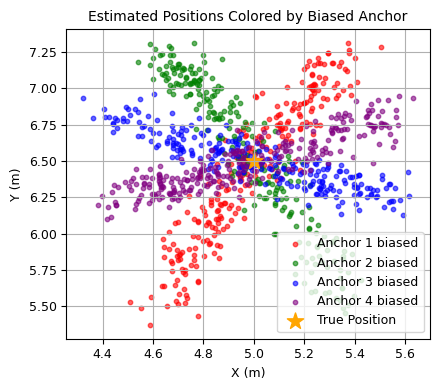
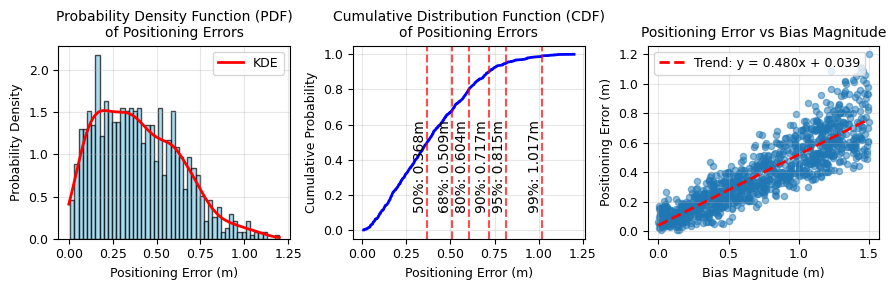

The script that saved these images, in order:
import numpy as np
import matplotlib.pyplot as plt
import random
from scipy.optimize import least_squares
from scipy import stats

# Set global font to Times New Roman
plt.rcParams['font.family'] = 'Times New Roman'
plt.rcParams['font.size'] = 10
plt.rcParams['mathtext.fontset'] = 'stix'  # For mathematical symbols

# Optional: Set other font-related parameters for better appearance
plt.rcParams['axes.titlesize'] = 10
plt.rcParams['axes.labelsize'] = 9
plt.rcParams['xtick.labelsize'] = 9
plt.rcParams['ytick.labelsize'] = 9
plt.rcParams['legend.fontsize'] = 9
plt.rcParams['figure.titlesize'] = 9

# Set random seed for reproducibility
np.random.seed(42)

# Define four anchor positions (x, y)
anchors = np.array([
    [0, 0],    # Anchor 1
    [10, 0],   # Anchor 2
    [10, 5],  # Anchor 3
    [0, 5]    # Anchor 4
])

noise_sigma = 0.1
noise_mean = 0.0
bias_magnitude = 1.5
num_anchors = 4

# Define the true tag position
true_position = np.array([5.0, 6.5])

# Weight matrix (inverse of covariance)
W = np.eye(num_anchors) / (noise_sigma ** 2)

# Distance measurement function with noise and bias
def measure_distance(true_pos, anchor_pos, bias_anchor=None, bias_value=0):
    """Calculate distance measurement with noise and optional bias"""
    true_dist = np.linalg.norm(true_pos - anchor_pos)
    # Add Gaussian noise (standard deviation 5cm)
    noise = np.random.normal(noise_mean, noise_sigma)
    
    # Add bias to the specified anchor
    if bias_anchor is not None and np.array_equal(anchor_pos, bias_anchor):
        measured_dist = true_dist + noise + bias_value
    else:
        measured_dist = true_dist + noise
        
    return max(measured_dist, 0)  # Ensure non-negative distance

# Nonlinear least squares position estimation
def trilateration_error(x, anchors, measurements):
    """Error function for trilateration"""
    return [np.linalg.norm(x - anchors[i]) - measurements[i] for i in range(len(anchors))]

def estimate_position(anchors, measurements):
    """Estimate position using nonlinear least squares"""
    # Initial guess (center of anchors)
    x0 = np.mean(anchors, axis=0)
    
    try:
        result = least_squares(trilateration_error, x0, args=(anchors, measurements))
        return result.x
    except:
        return np.array([np.nan, np.nan])

# Perform 1000 experiments
estimated_positions = []
bias_anchor_indices = []
bias_values = []

for i in range(1000):
    # Randomly select one anchor to add bias
    bias_anchor_idx = random.randint(0, 3)
    bias_anchor = anchors[bias_anchor_idx]
    bias_anchor_indices.append(bias_anchor_idx)
    
    # Generate random bias value (|bias| ≤ 20cm)
    bias_value = random.uniform(-bias_magnitude, bias_magnitude)
    bias_values.append(bias_value)
    
    # Measure distances to all anchors
    measurements = []
    for anchor in anchors:
        dist = measure_distance(true_position, anchor, bias_anchor, bias_value)
        measurements.append(dist)
    
    # Estimate position
    estimated_pos = estimate_position(anchors, measurements)
    estimated_positions.append(estimated_pos)

# Convert to numpy arrays
estimated_positions = np.array(estimated_positions)
bias_anchor_indices = np.array(bias_anchor_indices)
bias_values = np.array(bias_values)

# Filter out invalid estimates
valid_mask = ~np.isnan(estimated_positions).any(axis=1)
valid_estimates = estimated_positions[valid_mask]
valid_bias_anchors = bias_anchor_indices[valid_mask]
valid_bias_values = bias_values[valid_mask]

# Calculate positioning errors
errors = np.linalg.norm(valid_estimates - true_position, axis=1)

# Create figure with subplots
fig, (ax2) = plt.subplots(1, 1, figsize=(4.5, 4))

# Plot 1: All estimated positions
# ax1.scatter(anchors[:, 0], anchors[:, 1], c='red', s=100, marker='^', label='Anchors')
# ax1.scatter(true_position[0], true_position[1], c='green', s=150, marker='*', label='True Position')
# ax1.scatter(valid_estimates[:, 0], valid_estimates[:, 1], c='blue', alpha=0.5, s=10, label='Estimated Positions')

# ax1.set_xlabel('X (m)')
# ax1.set_ylabel('Y (m)')
# ax1.set_title('UWB Positioning with Anchor Bias (1000 trials)')
# ax1.legend()
# ax1.grid(True)
# ax1.axis('equal')

# Plot 2: Color by which anchor had bias
colors = ['red', 'green', 'blue', 'purple']
for i in range(4):
    mask = valid_bias_anchors == i
    ax2.scatter(valid_estimates[mask, 0], valid_estimates[mask, 1], 
               c=colors[i], alpha=0.6, s=10, label=f'Anchor {i+1} biased')

# ax2.scatter(anchors[:, 0], anchors[:, 1], c='black', s=100, marker='^', label='Anchors')
ax2.scatter(true_position[0], true_position[1], c='orange', s=150, marker='*', label='True Position')
# ax2.set_xlim(3, 6)
# ax2.set_ylim(5.2, 7.5)
ax2.set_xlabel('X (m)')
ax2.set_ylabel('Y (m)')
ax2.set_title('Estimated Positions Colored by Biased Anchor')
ax2.legend()
ax2.grid(True)
plt.savefig('uwb_biased_anchor_sims.pdf', dpi=300, bbox_inches='tight')

plt.tight_layout()

# Create figure with subplots for probability curves
fig1, (ax1, ax2, ax3) = plt.subplots(1, 3, figsize=(9, 3))

# Plot 1: Probability Density Function (PDF)
ax1.hist(errors, bins=50, density=True, alpha=0.7, color='skyblue', edgecolor='black')
# Add KDE curve
kde = stats.gaussian_kde(errors)
x_range = np.linspace(0, np.max(errors), 200)
ax1.plot(x_range, kde(x_range), 'r-', linewidth=2, label='KDE')
ax1.set_xlabel('Positioning Error (m)')
ax1.set_ylabel('Probability Density')
ax1.set_title('Probability Density Function (PDF)\nof Positioning Errors')
ax1.grid(True, alpha=0.3)
ax1.legend()

# Plot 2: Cumulative Distribution Function (CDF)
sorted_errors = np.sort(errors)
cdf = np.arange(1, len(sorted_errors) + 1) / len(sorted_errors)
ax2.plot(sorted_errors, cdf, 'b-', linewidth=2)
ax2.set_xlabel('Positioning Error (m)')
ax2.set_ylabel('Cumulative Probability')
ax2.set_title('Cumulative Distribution Function (CDF)\nof Positioning Errors')
ax2.grid(True, alpha=0.3)

# Add some key percentiles to CDF plot
percentiles = [50, 68, 80, 90, 95, 99]
for p in percentiles:
    error_p = np.percentile(errors, p)
    ax2.axvline(x=error_p, color='red', linestyle='--', alpha=0.7)
    ax2.text(error_p, 0.1, f'{p}%: {error_p:.3f}m', 
             rotation=90, ha='right', va='bottom')

# Plot 3: Error vs Bias Magnitude scatter plot
ax3.scatter(np.abs(valid_bias_values), errors, alpha=0.5, s=20)
ax3.set_xlabel('Bias Magnitude (m)')
ax3.set_ylabel('Positioning Error (m)')
ax3.set_title('Positioning Error vs Bias Magnitude')
ax3.grid(True, alpha=0.3)

# Add trend line
z = np.polyfit(np.abs(valid_bias_values), errors, 1)
p = np.poly1d(z)
x_trend = np.linspace(0, np.max(np.abs(valid_bias_values)), 100)
ax3.plot(x_trend, p(x_trend), "r--", linewidth=2, 
         label=f'Trend: y = {z[0]:.3f}x + {z[1]:.3f}')
ax3.legend()
plt.savefig('uwb_positioning_errors.pdf', dpi=300, bbox_inches='tight')
plt.tight_layout()

# # Create additional figure for detailed statistics
# fig2, (ax4, ax5) = plt.subplots(1, 2, figsize=(15, 6))

# # Plot 4: Error distribution by biased anchor
# colors = ['red', 'green', 'blue', 'purple']
# anchor_labels = ['Anchor 1', 'Anchor 2', 'Anchor 3', 'Anchor 4']
# error_by_anchor = []

# for i in range(4):
#     mask = valid_bias_anchors == i
#     anchor_errors = errors[mask]
#     error_by_anchor.append(anchor_errors)
    
#     # Plot individual CDFs
#     sorted_anchor_errors = np.sort(anchor_errors)
#     anchor_cdf = np.arange(1, len(sorted_anchor_errors) + 1) / len(sorted_anchor_errors)
#     ax4.plot(sorted_anchor_errors, anchor_cdf, color=colors[i], 
#              linewidth=2, label=anchor_labels[i])

# ax4.set_xlabel('Positioning Error (m)')
# ax4.set_ylabel('Cumulative Probability')
# ax4.set_title('CDF by Biased Anchor')
# ax4.legend()
# ax4.grid(True, alpha=0.3)

# # Plot 5: Box plot of errors by anchor
# box_plot_data = [errors[valid_bias_anchors == i] for i in range(4)]
# ax5.boxplot(box_plot_data, labels=anchor_labels)
# ax5.set_ylabel('Positioning Error (m)')
# ax5.set_title('Error Distribution by Biased Anchor')
# ax5.grid(True, alpha=0.3)

# plt.tight_layout()

# Display comprehensive statistics
print("=" * 60)
print("POSITIONING ERROR STATISTICS")
print("=" * 60)
print(f"Total experiments: 1000")
print(f"Valid position estimates: {len(valid_estimates)}")
print(f"Success rate: {len(valid_estimates)/1000*100:.1f}%")
print(f"\nError Statistics:")
print(f"Mean error: {np.mean(errors):.4f} m")
print(f"Median error: {np.median(errors):.4f} m")
print(f"Standard deviation: {np.std(errors):.4f} m")
print(f"Minimum error: {np.min(errors):.4f} m")
print(f"Maximum error: {np.max(errors):.4f} m")

print(f"\nKey Percentiles:")
percentiles = [50, 68, 80, 90, 95, 99, 99.9]
for p in percentiles:
    error_val = np.percentile(errors, p)
    print(f"  {p:5.1f}%: {error_val:.4f} m")

print(f"\nBias Statistics:")
print(f"Mean bias magnitude: {np.mean(np.abs(valid_bias_values)):.4f} m")
print(f"Bias standard deviation: {np.std(valid_bias_values):.4f} m")

print(f"\nCorrelation between bias magnitude and error:")
correlation = np.corrcoef(np.abs(valid_bias_values), errors)[0, 1]
print(f"Correlation coefficient: {correlation:.4f}")

# Display statistics by anchor
print(f"\nError Statistics by Biased Anchor:")
print("Anchor | Count | Mean Error | Std Error | Max Error")
print("-" * 55)
for i in range(4):
    mask = valid_bias_anchors == i
    anchor_errors = errors[mask]
    if len(anchor_errors) > 0:
        print(f"{i+1:6d} | {len(anchor_errors):5d} | {np.mean(anchor_errors):10.4f} | "
              f"{np.std(anchor_errors):9.4f} | {np.max(anchor_errors):9.4f}")

# =============================================================================
# NEW: Cost Function Landscape Visualization for Nonlinearity Analysis
# =============================================================================

# =============================================================================
# NEW: Gradient Field Visualization (without anchors)
# =============================================================================

def plot_gradient_field():
    """Plot gradient field around estimated position without anchor markers"""
    # Select a representative sample
    sample_idx = np.random.choice(len(valid_estimates), 1)[0]
    sample_est = valid_estimates[sample_idx]
    
    # Recreate measurements for this sample
    bias_anchor = anchors[valid_bias_anchors[sample_idx]]
    bias_value = valid_bias_values[sample_idx]
    measurements = []
    for anchor in anchors:
        dist = measure_distance(true_position, anchor, bias_anchor, bias_value)
        measurements.append(dist)
    
    # Create grid around estimated position
    x_range = np.linspace(sample_est[0] - 2.0, sample_est[0] + 2.0, 20)
    y_range = np.linspace(sample_est[1] - 2.0, sample_est[1] + 2.0, 20)
    X, Y = np.meshgrid(x_range, y_range)
    
    # Calculate gradient and cost
    U = np.zeros_like(X)  # Gradient x-component
    V = np.zeros_like(Y)  # Gradient y-component
    Z = np.zeros_like(X)  # Cost function values
    
    eps = 0.01  # Step size for numerical differentiation
    
    for i in range(X.shape[0]):
        for j in range(X.shape[1]):
            x_val, y_val = X[i, j], Y[i, j]
            Z[i, j] = cost_function(x_val, y_val, anchors, measurements)
            
            # Numerical gradient calculation
            grad_x = (cost_function(x_val + eps, y_val, anchors, measurements) - 
                     cost_function(x_val - eps, y_val, anchors, measurements)) / (2 * eps)
            grad_y = (cost_function(x_val, y_val + eps, anchors, measurements) - 
                     cost_function(x_val, y_val - eps, anchors, measurements)) / (2 * eps)
            
            U[i, j] = -grad_x  # Negative gradient direction (descent direction)
            V[i, j] = -grad_y
    
    # Create figure
    fig, (ax1, ax2) = plt.subplots(1, 2, figsize=(15, 6))
    
    # Subplot 1: Gradient field with streamlines
    magnitude = np.sqrt(U**2 + V**2)  # Gradient magnitude
    strm = ax1.streamplot(X, Y, U, V, color=magnitude, cmap='viridis', 
                         linewidth=1.5, density=2, arrowsize=1.5)
    ax1.set_xlabel('X (m)')
    ax1.set_ylabel('Y (m)')
    ax1.set_title('Gradient Field Visualization\n(Streamlines show negative gradient direction)')
    ax1.grid(True, alpha=0.3)
    ax1.axis('equal')
    fig.colorbar(strm.lines, ax=ax1, label='Gradient Magnitude')
    
    # Subplot 2: Gradient field with quiver plot
    # Normalize arrows for better visualization
    max_magnitude = np.max(magnitude)
    if max_magnitude > 0:
        U_norm = U / max_magnitude
        V_norm = V / max_magnitude
    else:
        U_norm = U
        V_norm = V
        
    quiver = ax2.quiver(X, Y, U_norm, V_norm, magnitude, cmap='viridis', 
                       scale=20, width=0.005, angles='xy')
    ax2.set_xlabel('X (m)')
    ax2.set_ylabel('Y (m)')
    ax2.set_title('Gradient Field with Quiver Plot\n(Normalized arrow directions)')
    ax2.grid(True, alpha=0.3)
    ax2.axis('equal')
    fig.colorbar(quiver, ax=ax2, label='Gradient Magnitude')
    
    # Mark only the estimated position (no anchors)
    for ax in [ax1, ax2]:
        ax.scatter(sample_est[0], sample_est[1], c='red', s=150, marker='*', 
                  label='Estimated Position', zorder=5)
        ax.legend()
    
    plt.tight_layout()
    plt.show()
    
    # Print gradient information
    print(f"\nGradient Analysis for Sample:")
    print(f"Estimated position: ({sample_est[0]:.3f}, {sample_est[1]:.3f})")
    print(f"Positioning error: {errors[sample_idx]:.4f} m")
    print(f"Max gradient magnitude: {np.max(magnitude):.4f}")
    print(f"Mean gradient magnitude: {np.mean(magnitude):.4f}")
    print(f"Gradient at estimated point: ({U[X.shape[0]//2, X.shape[1]//2]:.4f}, "
          f"{V[X.shape[0]//2, Y.shape[1]//2]:.4f})")

# =============================================================================
# NEW: Gradient Field Visualization with Contours (without anchors)
# =============================================================================

def plot_gradient_field_with_contours():
    """Plot gradient field with contour lines around estimated position without anchor markers"""
    # Select a representative sample
    sample_idx = np.random.choice(len(valid_estimates), 1)[0]
    sample_est = valid_estimates[sample_idx]
    
    # Recreate measurements for this sample
    bias_anchor = anchors[valid_bias_anchors[sample_idx]]
    bias_value = valid_bias_values[sample_idx]
    measurements = []
    for anchor in anchors:
        dist = measure_distance(true_position, anchor, bias_anchor, bias_value)
        measurements.append(dist)
    
    # Create grid around estimated position (denser grid for better contours)
    x_range = np.linspace(sample_est[0] - 2.0, sample_est[0] + 2.0, 30)
    y_range = np.linspace(sample_est[1] - 2.0, sample_est[1] + 2.0, 30)
    X, Y = np.meshgrid(x_range, y_range)
    
    # Calculate gradient and cost
    U = np.zeros_like(X)  # Gradient x-component
    V = np.zeros_like(Y)  # Gradient y-component
    Z = np.zeros_like(X)  # Cost function values
    
    eps = 0.01  # Step size for numerical differentiation
    
    for i in range(X.shape[0]):
        for j in range(X.shape[1]):
            x_val, y_val = X[i, j], Y[i, j]
            Z[i, j] = cost_function(x_val, y_val, anchors, measurements)
            
            # Numerical gradient calculation
            grad_x = (cost_function(x_val + eps, y_val, anchors, measurements) - 
                     cost_function(x_val - eps, y_val, anchors, measurements)) / (2 * eps)
            grad_y = (cost_function(x_val, y_val + eps, anchors, measurements) - 
                     cost_function(x_val, y_val - eps, anchors, measurements)) / (2 * eps)
            
            U[i, j] = -grad_x  # Negative gradient direction (descent direction)
            V[i, j] = -grad_y
    
    # Create figure with three subplots
    fig, (ax2) = plt.subplots(1, 1, figsize= (5, 4))
    
    # Subplot 1: Gradient field with streamlines and contours
    magnitude = np.sqrt(U**2 + V**2)  # Gradient magnitude
    # strm = ax1.streamplot(X, Y, U, V, color=magnitude, cmap='viridis', 
    #                      linewidth=1.5, density=2, arrowsize=1.5)
    # # Add contour lines
    # contour1 = ax1.contour(X, Y, Z, levels=15, colors='black', linewidths=0.8, alpha=0.7)
    # ax1.clabel(contour1, inline=True, fontsize=8, fmt='%.1f')
    # ax1.set_xlabel('X (m)')
    # ax1.set_ylabel('Y (m)')
    # ax1.set_title('Gradient Field with Contours\n(Streamlines + Contour lines)')
    # ax1.grid(True, alpha=0.3)
    # ax1.axis('equal')
    # fig.colorbar(strm.lines, ax=ax1, label='Gradient Magnitude')
    
    # Subplot 2: Gradient field with quiver and contours
    # Normalize arrows for better visualization
    max_magnitude = np.max(magnitude)
    if max_magnitude > 0:
        U_norm = U / max_magnitude
        V_norm = V / max_magnitude
    else:
        U_norm = U
        V_norm = V
        
    quiver = ax2.quiver(X, Y, U_norm, V_norm, magnitude, cmap='viridis', 
                       scale=20, width=0.005, angles='xy')
    # Add contour lines
    contour2 = ax2.contour(X, Y, Z, levels=15, colors='black', linewidths=0.8, alpha=0.7)
    ax2.clabel(contour2, inline=True, fontsize=8, fmt='%.1f')
    ax2.set_xlabel('X (m)')
    ax2.set_ylabel('Y (m)')
    ax2.set_title('Gradient Field with Contours\n(Quiver + Contour lines)')
    ax2.grid(True, alpha=0.3)
    ax2.axis('equal')
    fig.colorbar(quiver, ax=ax2, label='Gradient Magnitude')
    
    # Subplot 3: Contour plot only with gradient directions
    # contour3 = ax3.contourf(X, Y, Z, levels=20, alpha=0.8, cmap='plasma')
    # contour_lines = ax3.contour(X, Y, Z, levels=15, colors='white', linewidths=0.8, alpha=0.7)
    # ax3.clabel(contour_lines, inline=True, fontsize=8, fmt='%.1f')
    
    # # Add gradient arrows on contour plot (sparse for clarity)
    # skip = 3  # Show every 3rd arrow for clarity
    # ax3.quiver(X[::skip, ::skip], Y[::skip, ::skip], 
    #            U_norm[::skip, ::skip], V_norm[::skip, ::skip],
    #            color='white', scale=15, width=0.008)
    
    # ax3.set_xlabel('X (m)')
    # ax3.set_ylabel('Y (m)')
    # ax3.set_title('Cost Function Contours with Gradient Directions')
    # ax3.grid(True, alpha=0.3)
    # ax3.axis('equal')
    # fig.colorbar(contour3, ax=ax3, label='Cost Function Value')
    
    # Mark only the estimated position (no anchors) on all subplots
    for ax in [ax2]:
        ax.scatter(sample_est[0], sample_est[1], c='red', s=200, marker='*', 
                  edgecolors='white', linewidth=2, label='Estimated Position', zorder=5)
        ax.legend()

    plt.savefig('gradient_field.pdf', dpi=300, bbox_inches='tight')
    plt.tight_layout()
    plt.show()
    
    # Print gradient and cost function information
    print(f"\nGradient and Contour Analysis for Sample:")
    print(f"Estimated position: ({sample_est[0]:.3f}, {sample_est[1]:.3f})")
    print(f"Positioning error: {errors[sample_idx]:.4f} m")
    print(f"Cost at estimated position: {Z[X.shape[0]//2, X.shape[1]//2]:.4f}")
    print(f"Max gradient magnitude: {np.max(magnitude):.4f}")
    print(f"Mean gradient magnitude: {np.mean(magnitude):.4f}")
    print(f"Gradient at estimated point: ({U[X.shape[0]//2, X.shape[1]//2]:.6f}, "
          f"{V[X.shape[0]//2, Y.shape[1]//2]:.6f})")


def cost_function(x, y, anchors, measurements):
    """Calculate total cost at point (x,y)"""
    point = np.array([x, y])
    errors = trilateration_error(point, anchors, measurements)
    return np.sum(np.array(errors)**2)

# Select a few representative examples
sample_indices = np.random.choice(len(valid_estimates), min(9, len(valid_estimates)), replace=False)

# fig3, axes = plt.subplots(3, 3, figsize=(15, 12))
# axes = axes.flatten()

# for idx, sample_idx in enumerate(sample_indices):
#     if idx >= len(axes):
#         break
        
#     sample_est = valid_estimates[sample_idx]
#     sample_bias_anchor = valid_bias_anchors[sample_idx]
    
#     # Get the measurements for this sample
#     bias_anchor = anchors[sample_bias_anchor]
#     bias_value = valid_bias_values[sample_idx]
    
#     # Recreate measurements for this sample
#     measurements = []
#     for anchor in anchors:
#         dist = measure_distance(true_position, anchor, bias_anchor, bias_value)
#         measurements.append(dist)
    
#     # Create grid around the estimated point
#     x_range = np.linspace(sample_est[0] - 1.0, sample_est[0] + 1.0, 50)
#     y_range = np.linspace(sample_est[1] - 1.0, sample_est[1] + 1.0, 50)
#     X, Y = np.meshgrid(x_range, y_range)
    
#     # Calculate cost at each grid point
#     Z = np.zeros_like(X)
#     for i in range(X.shape[0]):
#         for j in range(X.shape[1]):
#             Z[i, j] = cost_function(X[i, j], Y[i, j], anchors, measurements)
    
#     # Plot contour
#     contour = axes[idx].contourf(X, Y, Z, levels=20, alpha=0.8, cmap='viridis')
#     axes[idx].contour(X, Y, Z, levels=10, colors='black', linewidths=0.5, alpha=0.7)
    
#     # Mark important points
#     axes[idx].scatter(anchors[:, 0], anchors[:, 1], c='red', s=80, marker='^', label='Anchors', zorder=5)
#     axes[idx].scatter(true_position[0], true_position[1], c='green', s=100, marker='*', label='True Pos', zorder=5)
#     axes[idx].scatter(sample_est[0], sample_est[1], c='blue', s=80, marker='o', label='Estimated', zorder=5)
    
#     axes[idx].set_xlabel('X (m)')
#     axes[idx].set_ylabel('Y (m)')
#     axes[idx].set_title(f'Sample {idx+1}: Anchor {sample_bias_anchor+1} biased\nError: {errors[sample_idx]:.3f}m')
#     axes[idx].legend(fontsize=8)
#     axes[idx].grid(True, alpha=0.3)
#     axes[idx].axis('equal')

# # Add a colorbar for the contour plot
# fig3.colorbar(contour, ax=axes, shrink=0.8, label='Cost Function Value')
# fig3.suptitle('Cost Function Landscape Showing Nonlinearity Around Estimated Positions', fontsize=16, y=0.98)
# plt.tight_layout()

# =============================================================================
# Additional analysis: Show cost function at true position vs estimated position
# =============================================================================

print("\n" + "=" * 60)
print("COST FUNCTION ANALYSIS AT KEY POINTS")
print("=" * 60)

for idx, sample_idx in enumerate(sample_indices[:3]):  # Show first 3 samples
    sample_est = valid_estimates[sample_idx]
    sample_bias_anchor = valid_bias_anchors[sample_idx]
    
    # Recreate measurements
    bias_anchor = anchors[sample_bias_anchor]
    bias_value = valid_bias_values[sample_idx]
    measurements = []
    for anchor in anchors:
        dist = measure_distance(true_position, anchor, bias_anchor, bias_value)
        measurements.append(dist)
    
    # Calculate cost at different points
    cost_at_estimated = cost_function(sample_est[0], sample_est[1], anchors, measurements)
    cost_at_true = cost_function(true_position[0], true_position[1], anchors, measurements)
    cost_at_anchor_mean = cost_function(np.mean(anchors[:, 0]), np.mean(anchors[:, 1]), anchors, measurements)
    
    print(f"Sample {idx+1} (Anchor {sample_bias_anchor+1} biased):")
    print(f"  Cost at estimated position: {cost_at_estimated:.6f}")
    print(f"  Cost at true position:      {cost_at_true:.6f}")
    print(f"  Cost at anchors center:     {cost_at_anchor_mean:.6f}")
    print(f"  Positioning error:          {errors[sample_idx]:.4f} m")
    print()

# Call the gradient plotting function with contours
# plot_gradient_field_with_contours()

plt.show()
